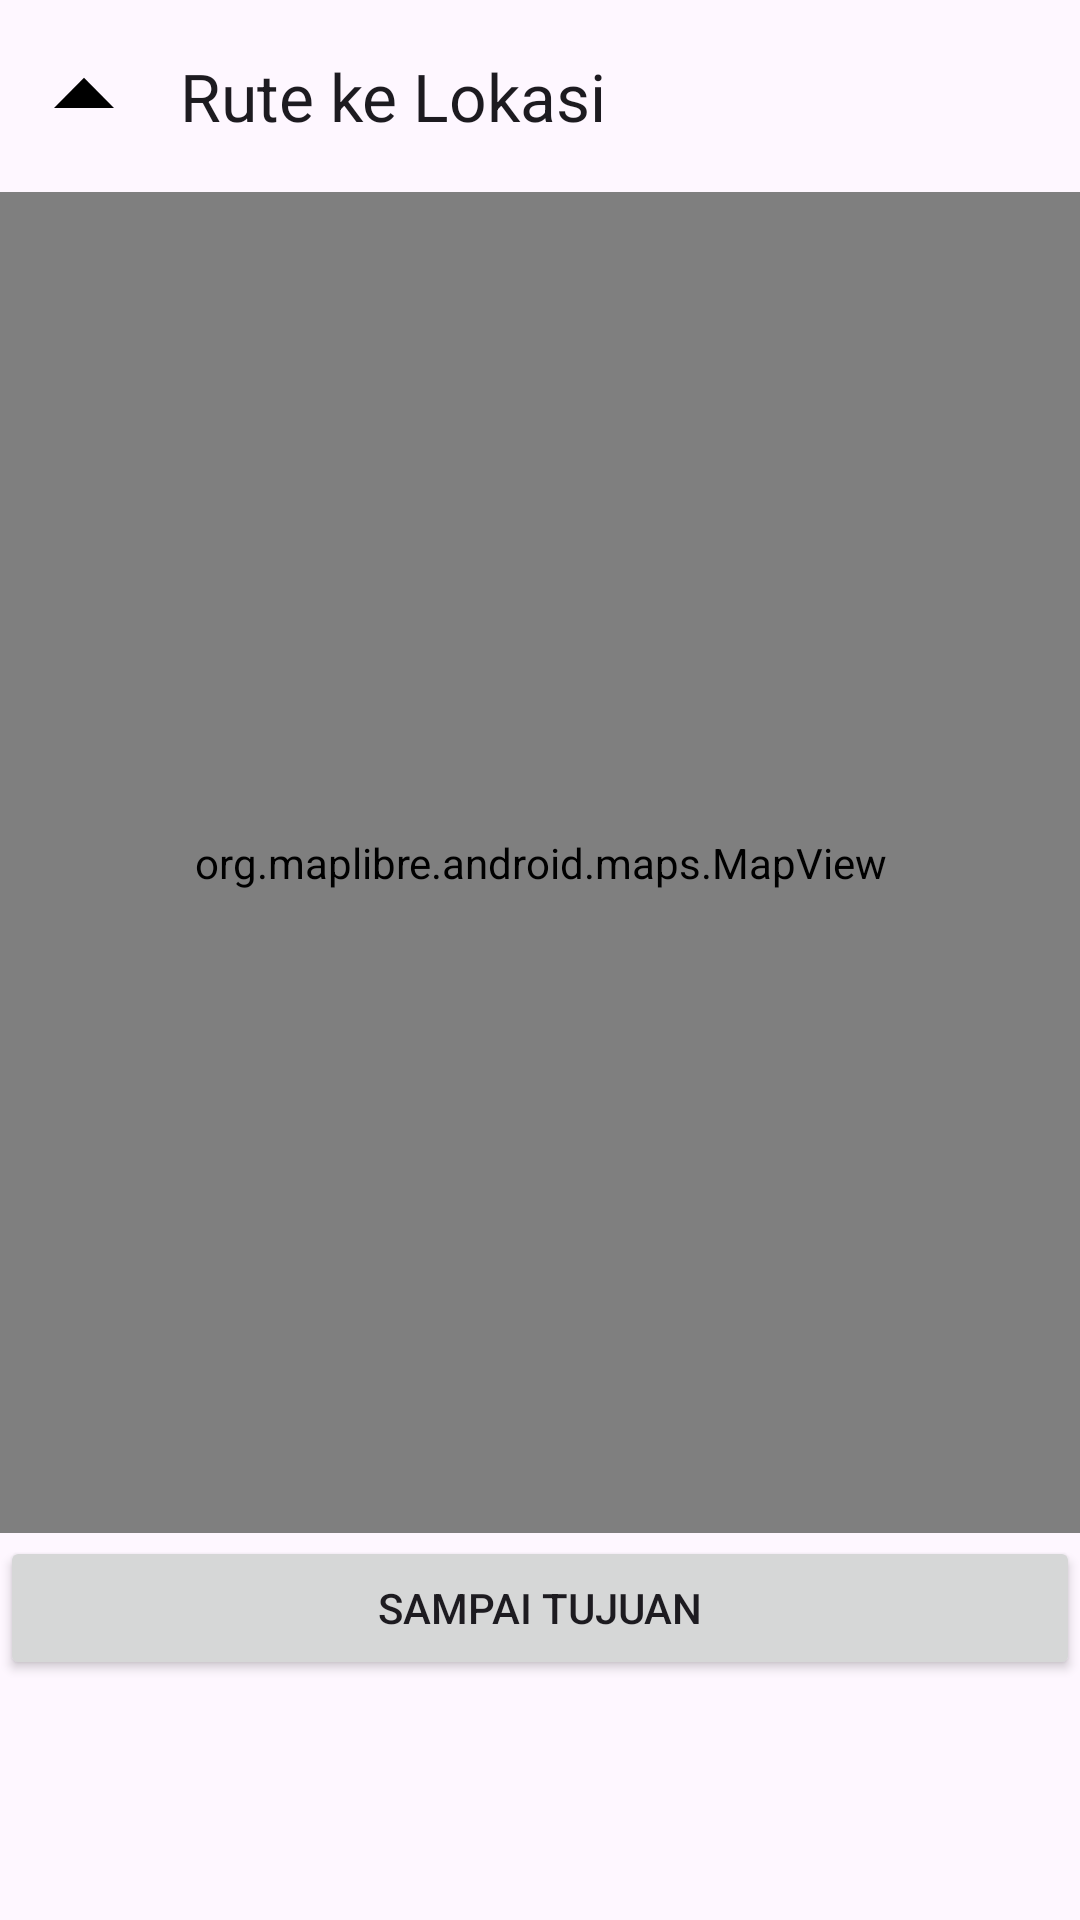

Here is an Android app screen rendered from its layout file. Give the layout XML and the strings, colors and styles it references.
<!-- AndroidManifest.xml: application theme Theme.Courier_mobile -->
<!-- res/layout/activity_route_map.xml -->
<?xml version="1.0" encoding="utf-8"?>
<LinearLayout
    xmlns:android="http://schemas.android.com/apk/res/android"
    xmlns:app="http://schemas.android.com/apk/res-auto"
    android:orientation="vertical"
    android:layout_width="match_parent"
    android:layout_height="match_parent">

    <com.google.android.material.appbar.MaterialToolbar
        android:id="@+id/toolbarMap"
        android:layout_width="match_parent"
        android:layout_height="?attr/actionBarSize"
        app:title="Rute ke Lokasi"
        app:navigationIcon="@drawable/arrow" />

    <org.maplibre.android.maps.MapView
        android:id="@+id/mapView"
        android:layout_width="match_parent"
        android:layout_height="0dp"
        android:layout_weight="1"/>

    <FrameLayout
        android:id="@+id/geofenceHiddenWebView"
        android:layout_width="1dp"
        android:layout_height="1dp"
        android:visibility="invisible"/>

    <Button
        android:id="@+id/btnArrive"
        android:layout_width="match_parent"
        android:layout_height="wrap_content"
        android:layout_marginBottom="80dp"
        android:text="Sampai Tujuan"/>


</LinearLayout>
<!-- resources referenced by this layout -->
<resources>
  <!-- drawable arrow (drawable) -->
  <vector xmlns:android="http://schemas.android.com/apk/res/android"
      android:width="48dp"
      android:height="48dp"
      android:viewportWidth="960"
      android:viewportHeight="960">
    <path
        android:pathData="m280,560 l200,-201 200,201L280,560Z"
        android:fillColor="#000000"/>
  </vector>
  <style name="Theme.Courier_mobile" parent="Base.Theme.Courier_mobile" />
  <style name="Base.Theme.Courier_mobile" parent="Theme.Material3.DayNight.NoActionBar">
          
          
      </style>
</resources>
